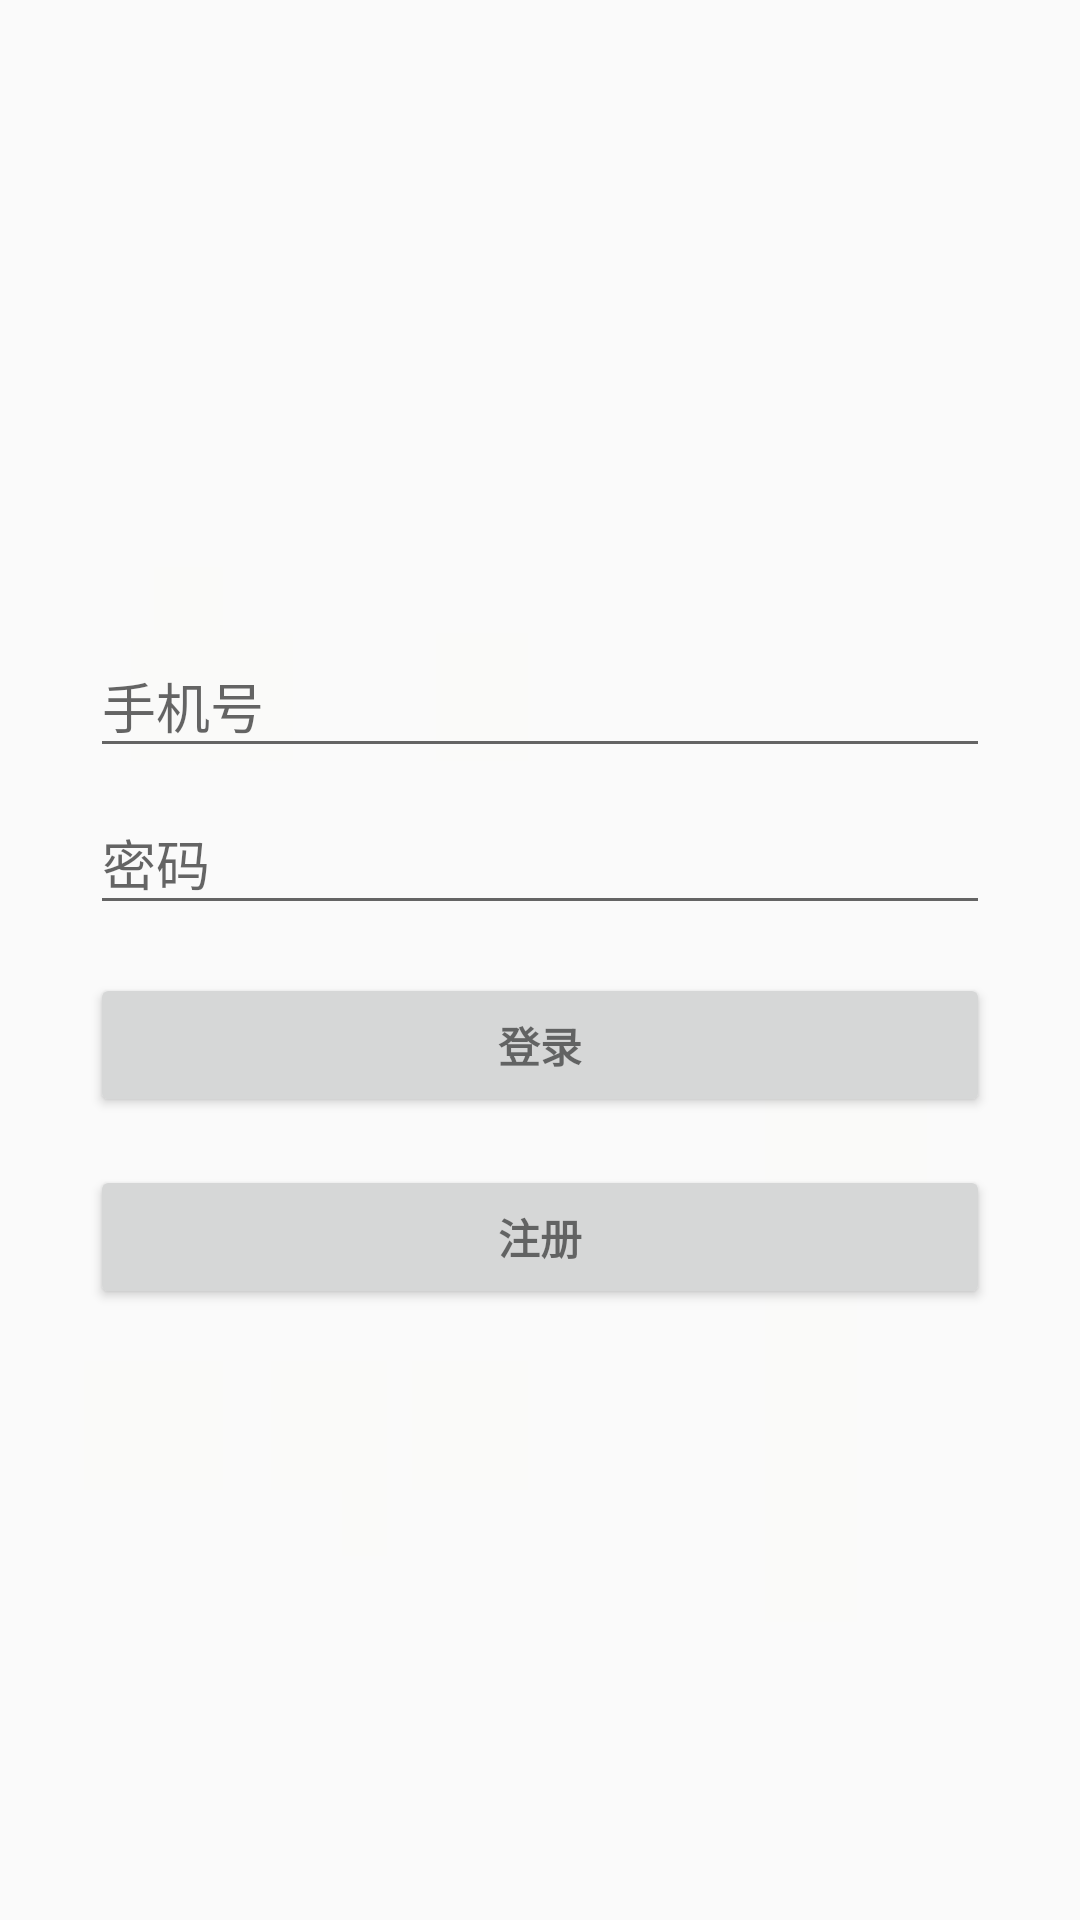

Reconstruct the res/layout file that produces this screen, plus the resources it refers to.
<!-- AndroidManifest.xml: application theme AppTheme -->
<!-- res/layout/activity_login.xml -->
<LinearLayout xmlns:android="http://schemas.android.com/apk/res/android"
              xmlns:tools="http://schemas.android.com/tools"
              android:layout_width="match_parent"
              android:layout_height="match_parent"
              android:gravity="center_horizontal"
              android:orientation="vertical"
              android:paddingBottom="@dimen/activity_vertical_margin"
              android:paddingLeft="@dimen/activity_horizontal_margin"
              android:paddingRight="@dimen/activity_horizontal_margin"
              android:paddingTop="@dimen/activity_vertical_margin"
              android:background="@drawable/login_bg"
              tools:context="com.zhongkebochuang.blasthelper.LoginActivity">

    
    <ProgressBar
        android:id="@+id/login_progress"
        style="?android:attr/progressBarStyleLarge"
        android:layout_width="wrap_content"
        android:layout_height="wrap_content"
        android:layout_marginBottom="8dp"
        android:visibility="gone"/>

    <ScrollView
        android:id="@+id/login_form"
        android:layout_width="match_parent"
        android:layout_height="match_parent">

        <LinearLayout
            android:id="@+id/email_login_form"
            android:layout_width="match_parent"
            android:layout_height="wrap_content"
            android:layout_gravity="center"
            android:orientation="vertical">

            <android.support.design.widget.TextInputLayout
                android:layout_width="match_parent"
                android:layout_height="wrap_content">

                <AutoCompleteTextView
                    android:id="@+id/email"
                    android:layout_width="match_parent"
                    android:layout_height="wrap_content"
                    android:hint="@string/prompt_email"
                    android:inputType="textEmailAddress"
                    android:maxLines="1"
                    android:singleLine="true"/>

            </android.support.design.widget.TextInputLayout>

            <android.support.design.widget.TextInputLayout
                android:layout_width="match_parent"
                android:layout_height="wrap_content">

                <EditText
                    android:id="@+id/password"
                    android:layout_width="match_parent"
                    android:layout_height="wrap_content"
                    android:hint="@string/prompt_password"
                    android:imeActionId="@+id/login"
                    android:imeActionLabel="@string/action_sign_in_short"
                    android:imeOptions="actionUnspecified"
                    android:inputType="textPassword"
                    android:maxLines="1"
                    android:singleLine="true"/>

            </android.support.design.widget.TextInputLayout>

            <Button
                android:id="@+id/email_sign_in_button"
                style="?android:textAppearanceSmall"
                android:layout_width="match_parent"
                android:layout_height="wrap_content"
                android:layout_marginTop="16dp"
                android:text="@string/action_sign_in"
                android:textStyle="bold"/>
            <Button
                android:id="@+id/zhuce_button"
                style="?android:textAppearanceSmall"
                android:layout_width="match_parent"
                android:layout_height="wrap_content"
                android:layout_marginTop="16dp"
                android:text="注册"
                android:textStyle="bold"/>

        </LinearLayout>
    </ScrollView>
</LinearLayout>
<!-- resources referenced by this layout -->
<resources>
  <dimen name="activity_horizontal_margin">30dp</dimen>
  <dimen name="activity_vertical_margin">16dp</dimen>
  <string name="action_sign_in">登录</string>
  <string name="action_sign_in_short">Sign in</string>
  <string name="prompt_email">手机号</string>
  <string name="prompt_password">密码 </string>
  <style name="AppTheme" parent="Theme.AppCompat.Light.NoActionBar">
          
          <item name="colorPrimary">@color/colorPrimary</item>
          <item name="colorPrimaryDark">@color/colorPrimaryDark</item>
          <item name="colorAccent">@color/colorAccent</item>
      </style>
  <color name="colorPrimary">#3F51B5</color>
  <color name="colorPrimaryDark">#303F9F</color>
  <color name="colorAccent">#FF4081</color>
</resources>
